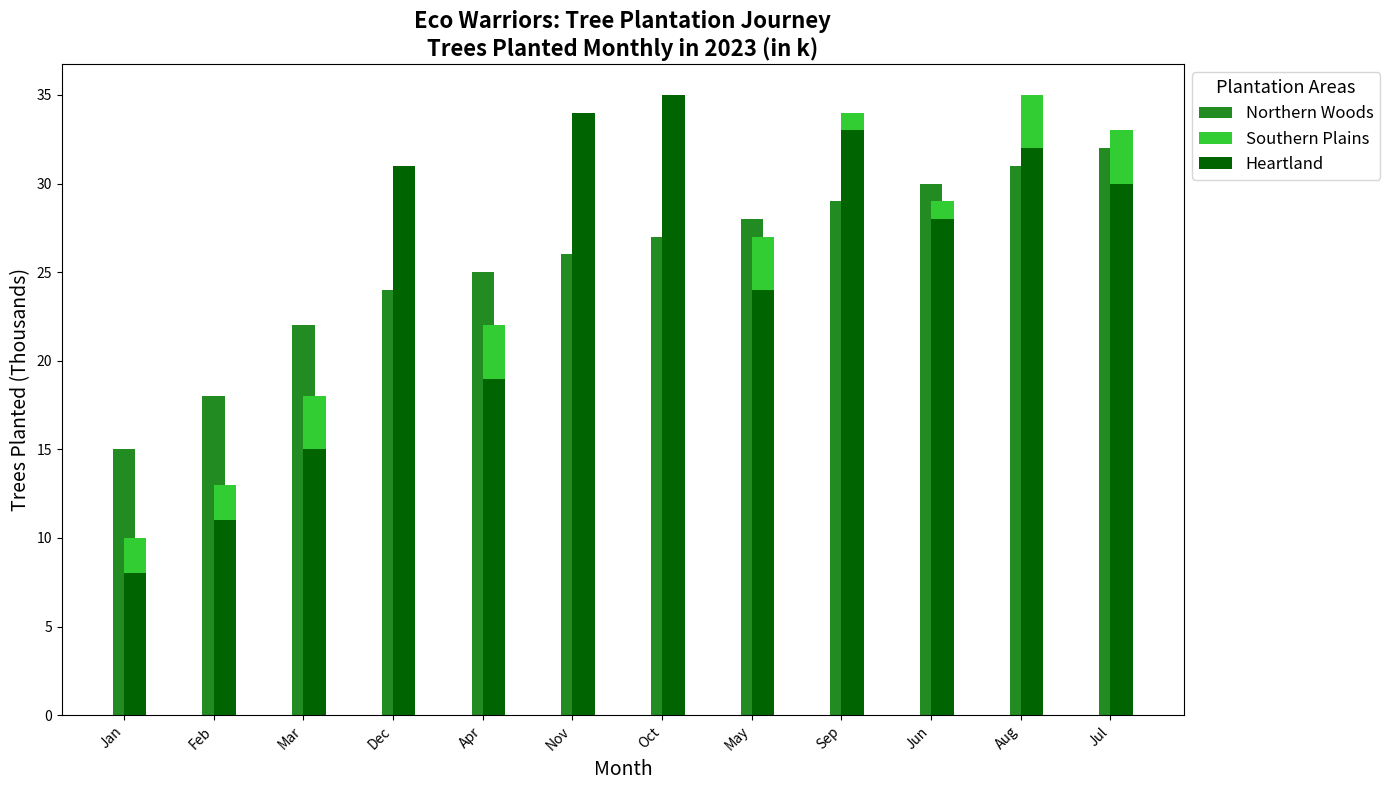

Write the Python code that produced this figure.
import matplotlib.pyplot as plt
import numpy as np

# Defining the data
months = np.array(['Jan', 'Feb', 'Mar', 'Apr', 'May', 'Jun', 'Jul', 'Aug', 'Sep', 'Oct', 'Nov', 'Dec'])
north_trees = [15, 18, 22, 25, 28, 30, 32, 31, 29, 27, 26, 24]
south_trees = [10, 13, 18, 22, 27, 29, 33, 35, 34, 32, 30, 25]
central_trees = [8, 11, 15, 19, 24, 28, 30, 32, 33, 35, 34, 31]

# Sorting the data
sorted_indices_north = np.argsort(north_trees)
sorted_indices_south = np.argsort(south_trees)
sorted_indices_central = np.argsort(central_trees)

# Sorting the months and tree data for each region accordingly
sorted_months_north = months[sorted_indices_north]
sorted_north_trees = np.array(north_trees)[sorted_indices_north]

sorted_months_south = months[sorted_indices_south]
sorted_south_trees = np.array(south_trees)[sorted_indices_south]

sorted_months_central = months[sorted_indices_central]
sorted_central_trees = np.array(central_trees)[sorted_indices_central]

# Plotting the sorted bar chart
fig, ax = plt.subplots(figsize=(14, 8))

ax.bar(sorted_months_north, sorted_north_trees, width=0.25, label='Northern Woods', color='forestgreen', align='center')
ax.bar(sorted_months_south, sorted_south_trees, width=0.25, label='Southern Plains', color='limegreen', align='edge')
ax.bar(sorted_months_central, sorted_central_trees, width=0.25, label='Heartland', color='darkgreen', align='edge')

ax.set_title('Eco Warriors: Tree Plantation Journey\nTrees Planted Monthly in 2023 (in k)', fontsize=16, fontweight='bold')
ax.set_xlabel('Month', fontsize=14)
ax.set_ylabel('Trees Planted (Thousands)', fontsize=14)

ax.legend(title='Plantation Areas', title_fontsize='13', fontsize='12', loc='upper left', bbox_to_anchor=(1, 1))

plt.xticks(rotation=45, ha='right')
plt.tight_layout()
plt.show()
